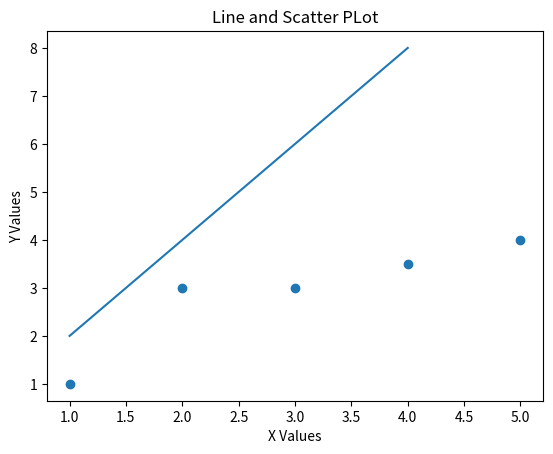

This chart was generated by the following Python code:
#super simmple use of matplot lib

import matplotlib.pyplot as plt

x_values = [1, 2, 3, 4, 5]
y_values = [1, 3, 3, 3.5, 4]

#plot these values
plt.scatter(x_values,y_values)
other_x = [1,2,3,4]
other_y = [2,4,6,8]
plt.plot(other_x,other_y)

plt.xlabel("X Values")
plt.ylabel("Y Values")
plt.title("Line and Scatter PLot")
plt.show()